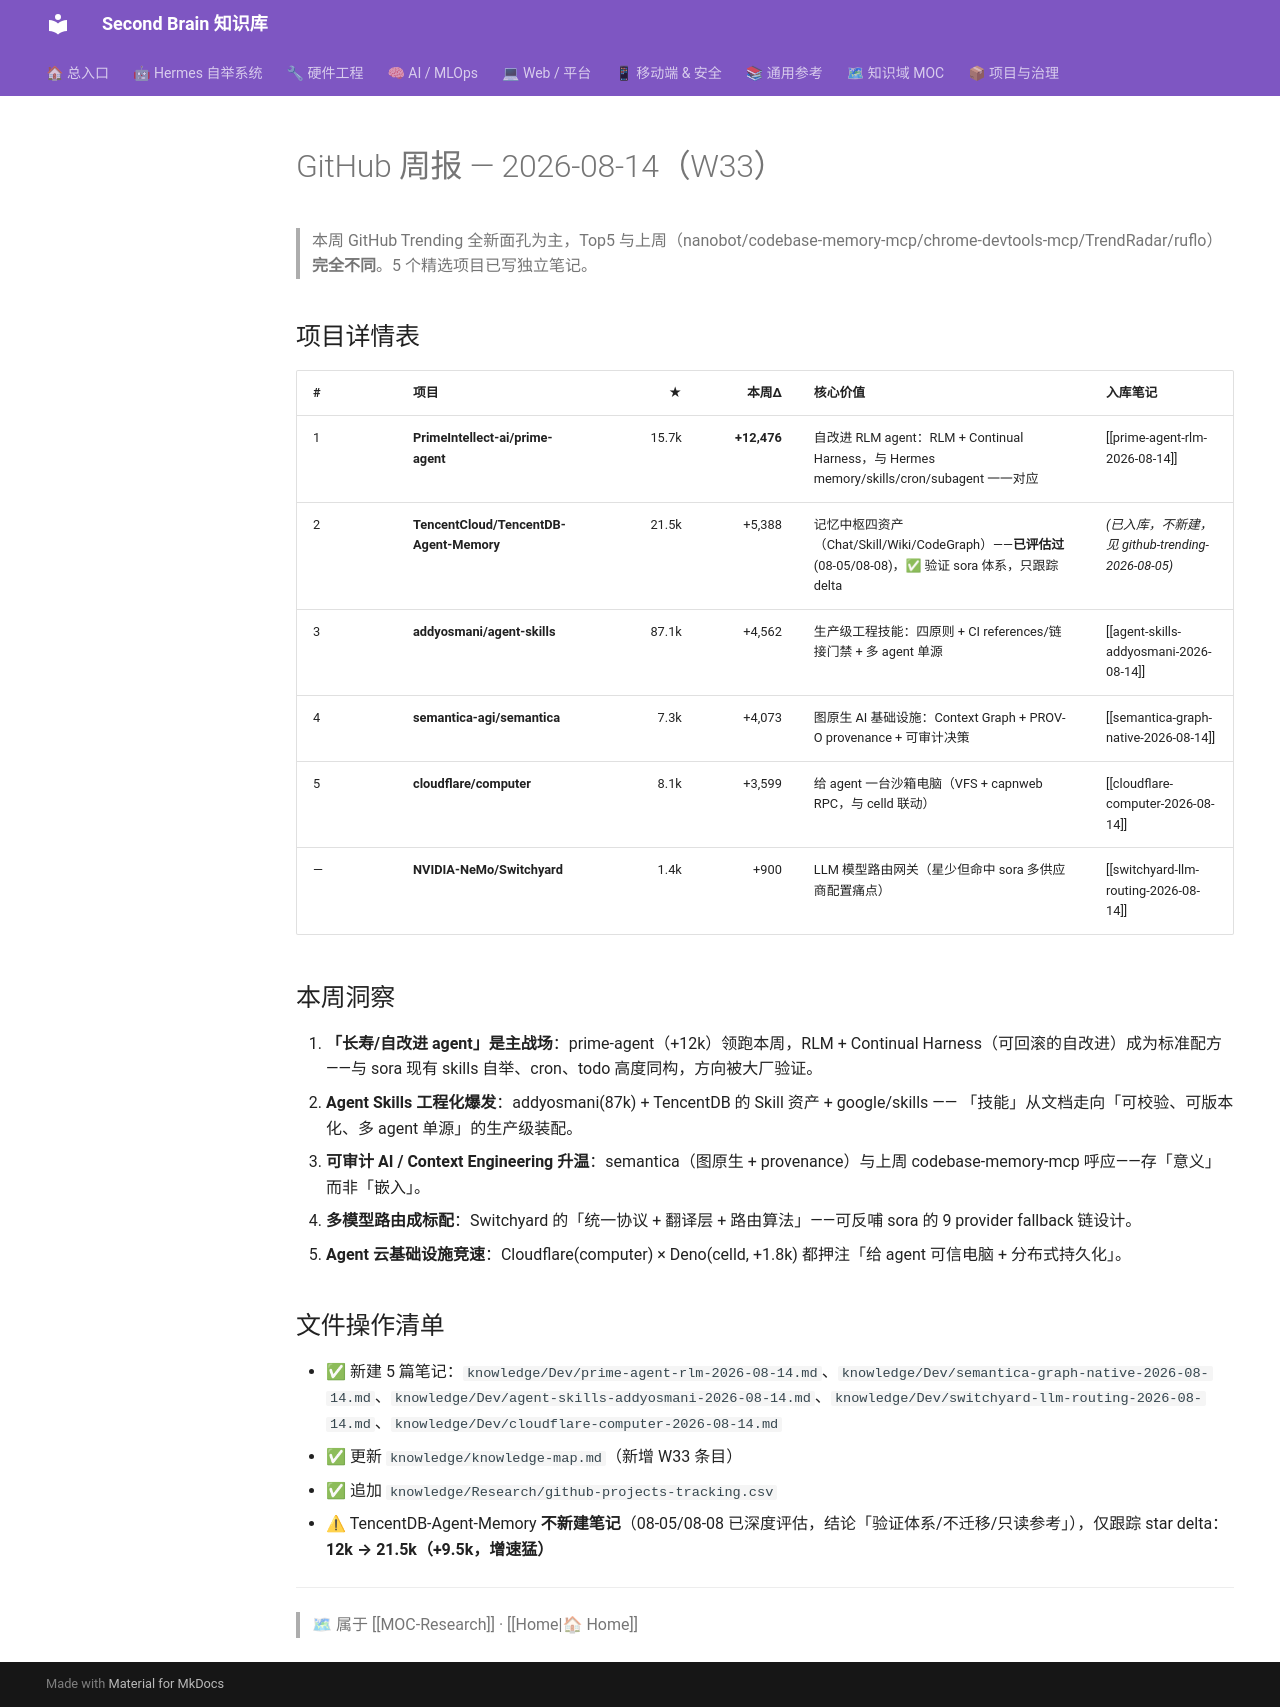

repository: mo9652962-ai/second-brain · page: kb/knowledge/Research/GitHub-Weekly-2026-08-14/index.html · generator: mkdocs

---
tags: [周报, github-trending, W33]
date: 2026-08-14
---

# GitHub 周报 — 2026-08-14（W33）

> 本周 GitHub Trending 全新面孔为主，Top5 与上周（nanobot/codebase-memory-mcp/chrome-devtools-mcp/TrendRadar/ruflo）**完全不同**。5 个精选项目已写独立笔记。

## 项目详情表
| # | 项目 | ★ | 本周Δ | 核心价值 | 入库笔记 |
|:--|:--|--:|--:|:--|:--|
| 1 | **PrimeIntellect-ai/prime-agent** | 15.7k | **+12,476** | 自改进 RLM agent：RLM + Continual Harness，与 Hermes memory/skills/cron/subagent 一一对应 | [[prime-agent-rlm-2026-08-14]] |
| 2 | **TencentCloud/TencentDB-Agent-Memory** | 21.5k | +5,388 | 记忆中枢四资产（Chat/Skill/Wiki/CodeGraph）——**已评估过**(08-05/08-08)，✅ 验证 sora 体系，只跟踪 delta | *(已入库，不新建，见 github-trending-2026-08-05)* |
| 3 | **addyosmani/agent-skills** | 87.1k | +4,562 | 生产级工程技能：四原则 + CI references/链接门禁 + 多 agent 单源 | [[agent-skills-addyosmani-2026-08-14]] |
| 4 | **semantica-agi/semantica** | 7.3k | +4,073 | 图原生 AI 基础设施：Context Graph + PROV-O provenance + 可审计决策 | [[semantica-graph-native-2026-08-14]] |
| 5 | **cloudflare/computer** | 8.1k | +3,599 | 给 agent 一台沙箱电脑（VFS + capnweb RPC，与 celld 联动）| [[cloudflare-computer-2026-08-14]] |
| — | **NVIDIA-NeMo/Switchyard** | 1.4k | +900 | LLM 模型路由网关（星少但命中 sora 多供应商配置痛点）| [[switchyard-llm-routing-2026-08-14]] |

## 本周洞察
1. **「长寿/自改进 agent」是主战场**：prime-agent（+12k）领跑本周，RLM + Continual Harness（可回滚的自改进）成为标准配方——与 sora 现有 skills 自举、cron、todo 高度同构，方向被大厂验证。
2. **Agent Skills 工程化爆发**：addyosmani(87k) + TencentDB 的 Skill 资产 + google/skills —— 「技能」从文档走向「可校验、可版本化、多 agent 单源」的生产级装配。
3. **可审计 AI / Context Engineering 升温**：semantica（图原生 + provenance）与上周 codebase-memory-mcp 呼应——存「意义」而非「嵌入」。
4. **多模型路由成标配**：Switchyard 的「统一协议 + 翻译层 + 路由算法」——可反哺 sora 的 9 provider fallback 链设计。
5. **Agent 云基础设施竞速**：Cloudflare(computer) × Deno(celld, +1.8k) 都押注「给 agent 可信电脑 + 分布式持久化」。

## 文件操作清单
- ✅ 新建 5 篇笔记：`knowledge/Dev/prime-agent-rlm-2026-08-14.md`、`knowledge/Dev/semantica-graph-native-2026-08-14.md`、`knowledge/Dev/agent-skills-addyosmani-2026-08-14.md`、`knowledge/Dev/switchyard-llm-routing-2026-08-14.md`、`knowledge/Dev/cloudflare-computer-2026-08-14.md`
- ✅ 更新 `knowledge/knowledge-map.md`（新增 W33 条目）
- ✅ 追加 `knowledge/Research/github-projects-tracking.csv`
- ⚠ TencentDB-Agent-Memory **不新建笔记**（08-05/08-08 已深度评估，结论「验证体系/不迁移/只读参考」），仅跟踪 star delta：**12k → 21.5k（+9.5k，增速猛）**

---
> 🗺 属于 [[MOC-Research]] · [[Home|🏠 Home]]
